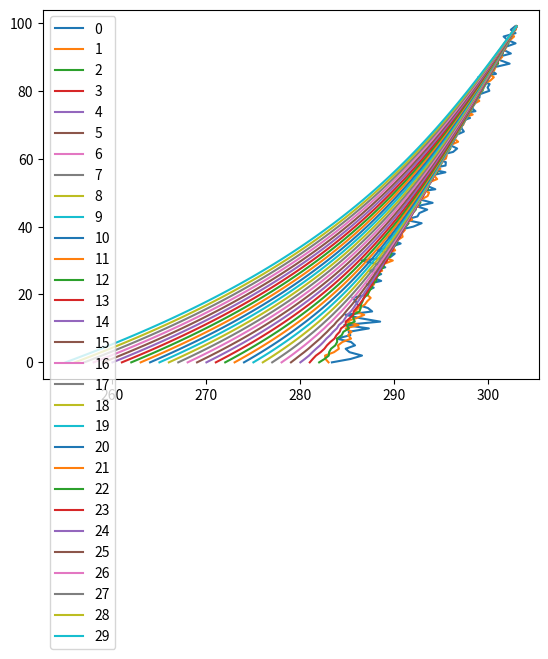

The matplotlib source for this figure:
### transitoire implem
import numpy as np
import matplotlib.pyplot as plt

p_init = np.linspace(1,2,100).reshape((100,1))
#print(p_init) #réfléchir à passer la porosité plutot de Ss
def run_k_solve(K, nporo ,dt, dz, Zi, z0, zn, alpha = 0.7):
    
    n= Zi.shape[0]
    Ss = nporo/n

    A=np.zeros((n,n))
    B=np.zeros((n,n))

    A[0][0]= 1
    A[1][0]= 8*alpha*K/(3*((dz)**2)) ##terme limite
    A[1][1]= -alpha*K*4/((dz)**2) - Ss/dt
    A[1][2]= 4*alpha*K/(3*((dz)**2))

    A[n-1][n-1]=1
    A[n-2][n-3]= (alpha)*K*4/(3*(dz)**2)
    A[n-2][n-2]= -(alpha)*K*4/((dz)**2) - Ss/dt
    A[n-2][n-1] = 8*(alpha)*K/(3*(dz)**2)

    
    B[0][0]=1
    B[1][0]= -2*(1-alpha)*K*4/(3*(dz)**2)
    B[1][1]= (1-alpha)*K*4/(dz)**2 - Ss/dt
    B[1][2] = -(1-alpha)*K*4/(3*(dz)**2)

    B[n-1][n-1]=1
    B[n-2][n-3]= -(1-alpha)*K*4/(3*(dz)**2)
    B[n-2][n-2]= (1-alpha)*K*4/(dz)**2 - Ss/dt
    B[n-2][n-1] = -8*(1-alpha)*K/(3*(dz)**2)

   
    
    for i in range(2,n-2):
        A[i][i-1]=K*alpha/dz**2
        A[i][i]=-(2*K*alpha/dz**2) - Ss/dt
        A[i][i+1]=K*alpha/dz**2

        B[i][i-1]=-K*(1-alpha)/dz**2
        B[i][i]=(2*K*(1-alpha)/dz**2) - Ss/dt
        B[i][i+1]=-K*(1-alpha)/dz**2

    C = B @ Zi
    C[0]= z0
    C[n-1]=zn

    res = np.linalg.solve(A,C)
    return res

for i in range(5):
    #plt.scatter(p_init,range(len(p_init)),label='%s' %i)
    p_init = run_k_solve(1e-6,1e-3,15*60,1,p_init,1,1.1)
#plt.legend()
#plt.show()

def run_modele_solve(Mat_q, Temp_prev,lbdm, pmcm, dz, dt, T0, Tn, alpha=1):
    delta_H = np.zeros((100,1))
    for i in range(len(Mat_q)-1):
        #print((Mat_q[i+1]-Mat_q[i]))
        delta_H[i]=(Mat_q[i+1]-Mat_q[i])/dz
    #print(delta_H)
    n= Temp_prev.shape[0]
    A=np.zeros((n,n))
    B=np.zeros((n,n))

    A[0][0]= 1
    A[n-1][n-1]=1

    B[0][0]= 1
    B[n-1][n-1]=1
    ke = lbdm/pmcm
    K = 1e-6
    ae = K*(1000*4185)/pmcm


    for i in range(1,n-1):
        A[i][i-1]=alpha*(ke/dz**2 - ae*delta_H[i]/(2*dz))
        A[i][i]=alpha*(-2*ke/dz**2) - 1/dt
        A[i][i+1]=alpha*(ke/dz**2 + ae*delta_H[i]/(2*dz))

        B[i][i-1]=-(1-alpha)*(ke/dz**2 - ae*delta_H[i]/(2*dz))
        B[i][i]=-(1-alpha)*(-2*ke/dz**2) - 1/dt
        B[i][i+1]=-(1-alpha)*(ke/dz**2 + ae*delta_H[i]/(2*dz))


    C = B @ Temp_prev
    C[0]= T0
    C[n-1]=Tn

    res = np.linalg.solve(A,C)
    #print(res)
    return res

print(np.random.normal(0,1,100))
T_init = np.linspace(10+273,30+273,100).reshape((100,1)) 
for i in range(len(T_init)):
    T_init[i] += np.random.normal(0,1,1)[0]
print(T_init)
plt.close('all')
p_init = np.linspace(1,1.1,100)
#print(p_init)
for i in range(30):
    plt.plot(T_init,range(len(T_init)),label='%s' %i)
    T_init = run_modele_solve(p_init, T_init, 3, 4e5, 0.1, 24*60*60, 10+273+1*(-i), 30+273, alpha=0.7)
plt.legend()
plt.show() 
# fichier d'initialisation du projet à faire clean
# date time
# capacité calorifique
# travailler avec les paramètres équivalents ou non
